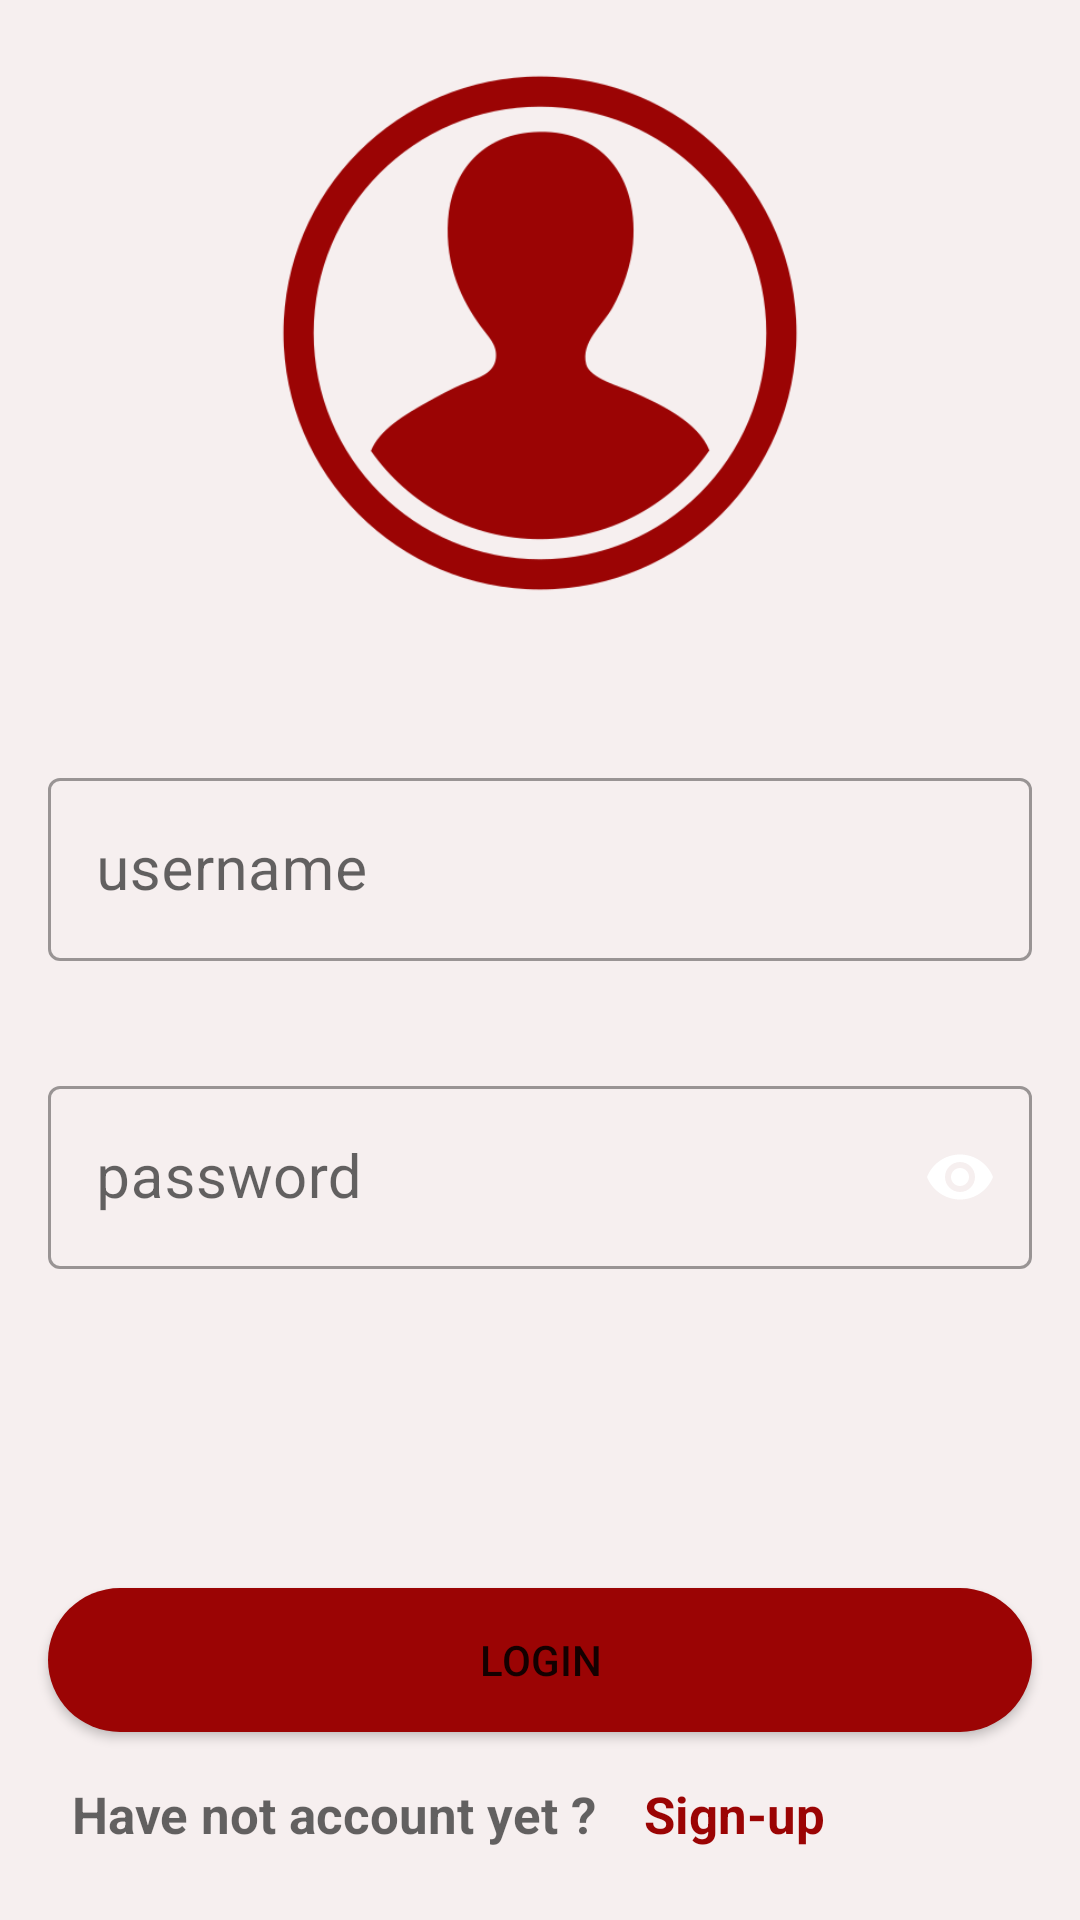

Reconstruct the res/layout file that produces this screen, plus the resources it refers to.
<!-- AndroidManifest.xml: application theme Theme.BloodDonationAppFirebase -->
<!-- res/layout/login_activity.xml -->
<?xml version="1.0" encoding="utf-8"?>
<androidx.constraintlayout.widget.ConstraintLayout xmlns:android="http://schemas.android.com/apk/res/android"
    xmlns:app="http://schemas.android.com/apk/res-auto"
    xmlns:tools="http://schemas.android.com/tools"
    android:layout_width="match_parent"
    android:layout_height="match_parent"
    tools:context=".view.MainActivity"
    android:background="#F6EFEF"
    >

    <com.google.android.material.textfield.TextInputLayout
        android:id="@+id/ed_username"
        style="@style/Widget.MaterialComponents.TextInputLayout.OutlinedBox"
        android:layout_width="match_parent"
        android:layout_height="wrap_content"
        android:layout_marginStart="16dp"
        android:layout_marginTop="32dp"
        android:layout_marginEnd="16dp"
        android:hint="username"
        app:endIconMode="clear_text"
        app:errorEnabled="true"
        app:hintEnabled="true"
        app:layout_constraintBottom_toTopOf="@+id/ed_password"
        app:layout_constraintEnd_toEndOf="parent"
        app:layout_constraintHorizontal_bias="0.5"
        app:layout_constraintStart_toStartOf="parent"
        app:layout_constraintTop_toBottomOf="@+id/imageView"
        app:layout_constraintVertical_weight="1">

        <com.google.android.material.textfield.TextInputEditText
            android:id="@+id/ed_username_txt"
            android:layout_width="match_parent"
            android:layout_height="wrap_content"
            android:ems="10"
            android:inputType="textEmailAddress"
            android:textSize="20sp" />

    </com.google.android.material.textfield.TextInputLayout>


    <com.google.android.material.textfield.TextInputLayout
        android:id="@+id/ed_password"
        style="@style/Widget.MaterialComponents.TextInputLayout.OutlinedBox"
        android:layout_width="match_parent"
        android:layout_height="wrap_content"
        android:layout_margin="16dp"
        android:hint="password"
        app:endIconMode="password_toggle"
        app:errorEnabled="true"
        app:layout_constraintEnd_toEndOf="@+id/ed_username"
        app:layout_constraintStart_toStartOf="@+id/ed_username"
        app:layout_constraintTop_toBottomOf="@+id/ed_username"
        app:passwordToggleEnabled="false">

        <com.google.android.material.textfield.TextInputEditText
            android:id="@+id/ed_password_txt"
            android:layout_width="match_parent"
            android:layout_height="wrap_content"
            android:ems="10"
            android:inputType="textPassword"
            android:textSize="20sp" />
    </com.google.android.material.textfield.TextInputLayout>


    <ImageView
        android:id="@+id/imageView"
        android:layout_width="match_parent"
        android:layout_height="190dp"
        android:layout_margin="16dp"
        android:layout_marginTop="49dp"
        app:layout_constraintBottom_toTopOf="@+id/ed_username"
        app:layout_constraintEnd_toEndOf="parent"
        app:layout_constraintHorizontal_bias="0.5"
        app:layout_constraintStart_toStartOf="parent"
        app:layout_constraintTop_toTopOf="parent"
        app:layout_constraintVertical_chainStyle="spread"
        app:srcCompat="@drawable/login" />


    <Button
        android:id="@+id/log_in_btn"
        android:layout_width="match_parent"
        android:layout_height="wrap_content"
        android:layout_margin="16dp"
        android:background="@drawable/button_background"
        android:text="login"
        app:layout_constraintBottom_toTopOf="@+id/textView"
        app:layout_constraintEnd_toEndOf="parent"
        app:layout_constraintHorizontal_bias="0.0"
        app:layout_constraintStart_toStartOf="parent" />

    <TextView
        android:id="@+id/textView"
        android:layout_width="wrap_content"
        android:layout_height="wrap_content"
        android:layout_margin="24dp"
        android:text="Have not account yet ?"
        android:textAppearance="@style/TextAppearance.AppCompat.Medium"
        android:textSize="17sp"
        android:textStyle="bold"
        app:layout_constraintBottom_toBottomOf="parent"
        app:layout_constraintStart_toStartOf="parent" />

    <TextView
        android:id="@+id/sign_up_btn"
        android:layout_width="wrap_content"
        android:layout_height="wrap_content"
        android:layout_marginStart="16dp"
        android:text="Sign-up"
        android:textAppearance="@style/TextAppearance.AppCompat.Medium"
        android:textColor="?attr/colorPrimary"
        android:textSize="17sp"
        android:textStyle="bold"
        app:layout_constraintBottom_toBottomOf="@+id/textView"
        app:layout_constraintStart_toEndOf="@+id/textView"
        app:layout_constraintTop_toTopOf="@+id/textView" />
</androidx.constraintlayout.widget.ConstraintLayout>
<!-- resources referenced by this layout -->
<resources>
  <!-- drawable button_background (drawable) -->
  <?xml version="1.0" encoding="utf-8"?>
  <shape xmlns:android="http://schemas.android.com/apk/res/android">
  
      <solid
  
          android:color="#9B0404" />
  
      <corners android:radius="50dp" />
  
  </shape>
  <!-- drawable login: png bitmap (drawable, 53418 bytes) -->
  <style name="Theme.BloodDonationAppFirebase" parent="Theme.MaterialComponents.DayNight.DarkActionBar">
          
          <item name="colorPrimary">@color/purple_500</item>
          <item name="colorPrimaryVariant">@color/purple_700</item>
          <item name="colorOnPrimary">@color/black</item>
          
          <item name="colorSecondary">@color/teal_200</item>
          <item name="colorSecondaryVariant">@color/teal_700</item>
          <item name="colorOnSecondary">@color/black</item>
          
          <item name="android:statusBarColor" tools:targetApi="l">?attr/colorPrimary</item>
          
      </style>
  <color name="purple_500">#9B0404</color>
  <color name="purple_700">#FF3700B3</color>
  <color name="black">#FF000000</color>
  <color name="teal_200">#FF03DAC5</color>
  <color name="teal_700">#FF018786</color>
</resources>
